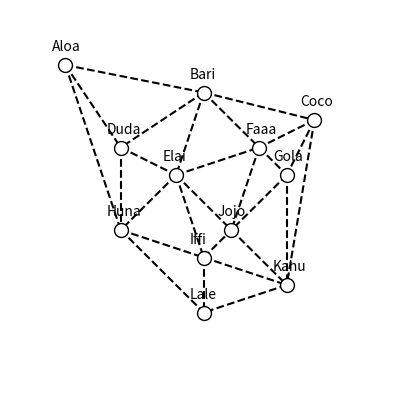

Python code for this plot:
import numpy as np
import matplotlib.pyplot as plt
import matplotlib.pylab as pylab


class Board:
    """
    Kahuna board consists of 12 islands with various bridges between them.
    The current state of the board is represented as a connectivity matrix,
    indicating which bridges are allowed and which are occupied by each player.
    """


    def __init__(self):
        """
        Set up board with no bridges between islands.
        """

        # Set up island ids
        # A=0,B=1,C=2,D=3,E=4,F=5,G=6,H=7,I=8,J=9,K=10,L=11
        self.island_ids = np.arange(12,dtype=int)

        # Set up connectivity matrix
        # This is a 12x12 matrix with indices corresponding to islands Aloa(0) - Lale(11)
        # -1 indicates a disallowed connection, 0 an allowed connection (unoccupied by either player)
        # 1 indicates bridge occupied by player 1, 2 by player 2
        self.state = np.ones((12,12),dtype=int)*-1
        self.state[0,[1,3,7]] = 0
        self.state[1,[0,2,3,4,5]] = 0
        self.state[2,[1,5,6,10]] = 0
        self.state[3,[0,1,4,7]] = 0
        self.state[4,[1,3,5,7,8,9]] = 0
        self.state[5,[1,2,4,6,9]] = 0
        self.state[6,[2,5,9,10]] = 0
        self.state[7,[0,3,4,8,11]] = 0
        self.state[8,[4,7,9,10,11]] = 0
        self.state[9,[4,5,6,8,10]] = 0
        self.state[10,[2,6,8,9,11]] = 0
        self.state[11,[7,8,10]] = 0

        # Set up island coordinates for board visualisation
        self.island_crds = np.zeros((12,2),dtype=float)
        self.island_crds[0,:] = [0.0,10.0]
        self.island_crds[1,:] = [5.0,9.0]
        self.island_crds[2,:] = [9.0,8.0]
        self.island_crds[3,:] = [2.0,7.0]
        self.island_crds[4,:] = [4.0,6.0]
        self.island_crds[5,:] = [7.0,7.0]
        self.island_crds[6,:] = [8.0,6.0]
        self.island_crds[7,:] = [2.0,4.0]
        self.island_crds[8,:] = [5.0,3.0]
        self.island_crds[9,:] = [6.0,4.0]
        self.island_crds[10,:] = [8.0,2.0]
        self.island_crds[11,:] = [5.0,1.0]

        # Set up Matplotlib plot size
        params = {"figure.figsize": (5, 5)}
        pylab.rcParams.update(params)


    def move(self,player,card_a,card_b):
        """
        Move by player with two given cards, which changes board state.
        """



    def display(self):
        """
        Visualise current board state.
        """

        # Set up figure
        fig, ax = plt.subplots()

        # Add island coordinates
        ax.scatter(self.island_crds[:,0],self.island_crds[:,1],s=100,facecolor="w",edgecolor='k',zorder=1)

        # Add bridges
        for i,connections in enumerate(self.state):
            empty_bridges = self.island_ids[connections==0]
            for j in empty_bridges:
                if i<j:
                    ax.plot(self.island_crds[[i,j],0],self.island_crds[[i,j],1],ls='--',c='k',zorder=0)

        # Add island text
        island_names = ["Aloa","Bari","Coco","Duda","Elai","Faaa",
                        "Gola","Huna","Iffi","Jojo","Kahu","Lale"]
        for i,name in enumerate(island_names):
            ax.text(self.island_crds[i,0]-0.5,self.island_crds[i,1]+0.5,name)

        # Set axes properties
        ax.set_xlim(-2,12)
        ax.set_ylim(-2,12)
        ax.set_axis_off()

        # Display
        plt.show()





if __name__ == "__main__":

    board = Board()
    board.display()





